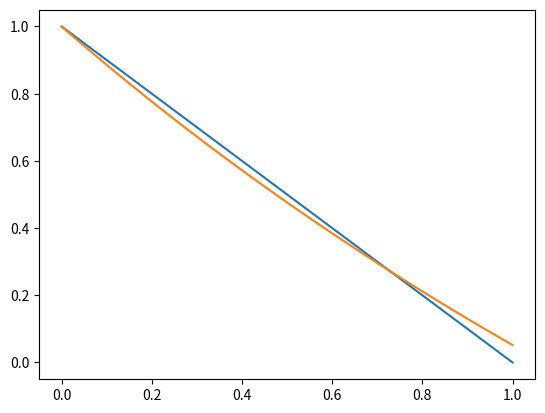

Write Python code to recreate this figure.
import numpy as np

def actual(X):
    return 1 - X

X = np.linspace(0, 1.0, 100)
Y1 = actual(X)

def neuron(X, g=0.234, E=-100):
    '''
    All around good fit:
    g=0.216, E=-100
    '''
    X = 20 * X
    R = 20
    top = (g / R) * X * E
    bottom = 1 + (g / R) * X
    return 1 + np.divide(top, bottom) / 20

def error(X, g, E):
    return neuron(X, g, E) - actual(X)

from matplotlib import pyplot as plt

plt.plot(X, Y1)
Y2 = neuron(X)
plt.plot(X, Y2)

def seek_g_E(E_list=None):
    if E_list is None:
        E_list = [100, 50, 20]
    for E in E_list:
        max_G = 40
        min_G = 0.01
        for i in range(30):
            mid_G = (max_G + min_G) / 2.0
            y_goal = actual(1)
            y_max = neuron(1, g=max_G, E=E)
            y_min = neuron(1, g=min_G, E=E)
            y_mid = neuron(1, g=mid_G, E=E)
            if y_max < y_goal:
                yield max_G, E
                break
            elif y_min > y_goal:
                yield min_G, E
                break
            elif y_mid == y_goal:
                yield mid_G, E
                break
            elif y_mid < y_goal:
                max_G = max_G
                min_G = mid_G
            else: # y_mid > y_goal
                max_G = mid_G
                min_G = min_G
        else:
            yield mid_G, E

E_list = list(range(133, 136))
scores = []
for G, E in seek_g_E(E_list=E_list):
    score = abs(actual(0.5) - neuron(0.5, g=G, E=E))
    print('E %.1f G %.3f Score: %.3f' % (E, G, score,))
    scores.append(score)
    
import scipy
from scipy.optimize import curve_fit

popt, _ = curve_fit(neuron, X, actual(X), p0=[0.25])
print(popt)

# plt.plot(E_list, scores)
plt.show()
